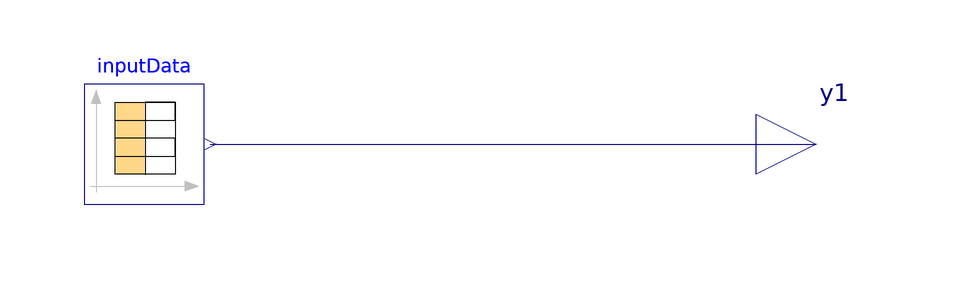

Above is the diagram view of the following Modelica model: its components placed by their Placement annotations and its connect equations drawn as lines.

model TestInputData "Test the InputData block"
  extends Modelica.Icons.Example;
  InputData inputData(nout=1)
    annotation (Placement(transformation(extent={{-12,-10},{8,10}})));
  Modelica.Blocks.Interfaces.RealOutput y1[1]
                     "Connector of Real output signals"
    annotation (Placement(transformation(extent={{100,-10},{120,10}})));
equation
  connect(inputData.y, y1)
    annotation (Line(points={{9,0},{110,0}}, color={0,0,127}));
  annotation (experiment(
      StopTime=1320),preferredView="diagram");
end TestInputData;